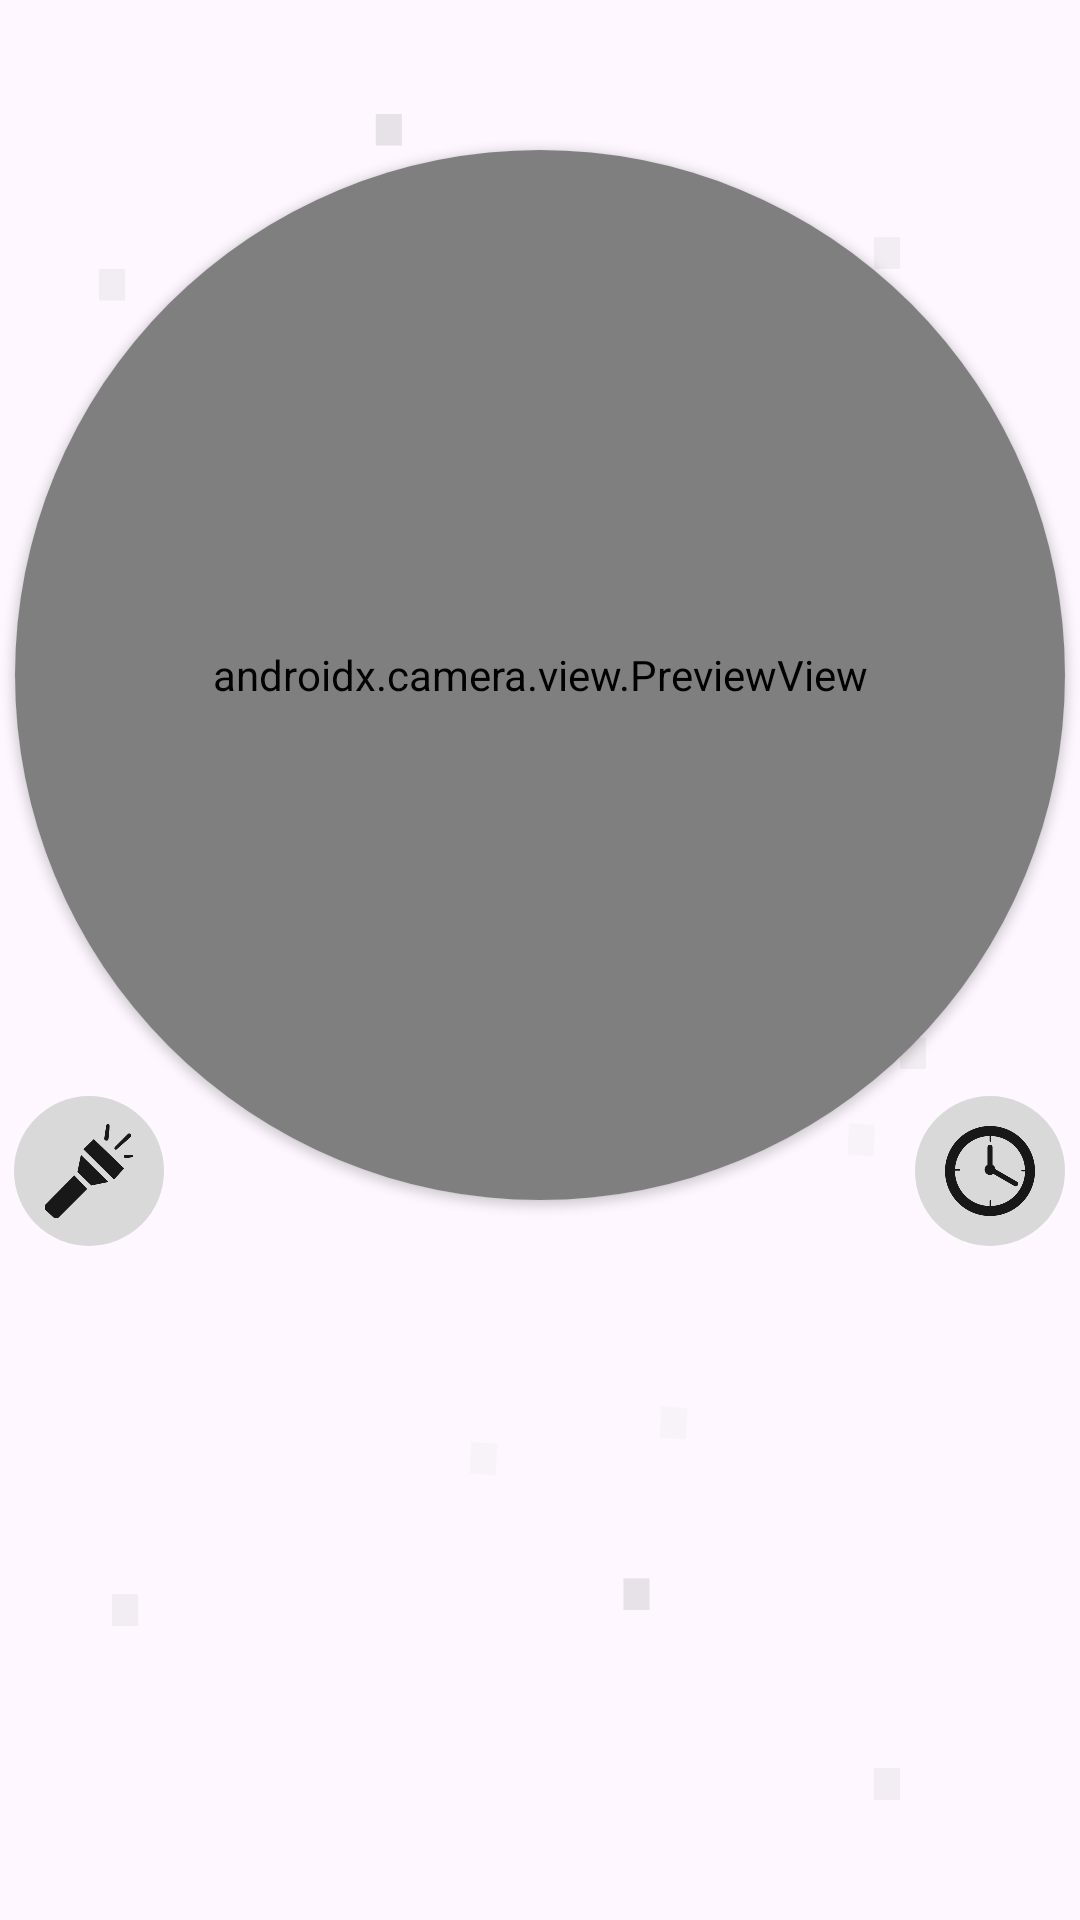

Android layout source for this screen:
<!-- AndroidManifest.xml: application theme Theme.NegoCards -->
<!-- res/layout/fragment_scanner_page.xml -->
<?xml version="1.0" encoding="utf-8"?>
<FrameLayout xmlns:android="http://schemas.android.com/apk/res/android"
    xmlns:app="http://schemas.android.com/apk/res-auto"
    xmlns:tools="http://schemas.android.com/tools"
    android:layout_width="match_parent"
    android:layout_height="match_parent"
    android:background="@drawable/pixel_background">

    
    <androidx.constraintlayout.widget.ConstraintLayout
        android:layout_width="match_parent"
        android:layout_height="match_parent">

        <androidx.cardview.widget.CardView
            android:id="@+id/cardView"
            android:layout_width="350dp"
            android:layout_height="350dp"
            android:layout_marginTop="50dp"
            app:cardCornerRadius="200dp"
            app:layout_constraintEnd_toEndOf="parent"
            app:layout_constraintStart_toStartOf="parent"
            app:layout_constraintTop_toTopOf="parent">

            <androidx.camera.view.PreviewView
                android:id="@+id/preview_view"
                android:layout_width="match_parent"
                android:layout_height="match_parent"
                android:layout_gravity="center_horizontal|center_vertical"
                android:clipToOutline="true">

            </androidx.camera.view.PreviewView>
        </androidx.cardview.widget.CardView>

        <ImageView
            android:id="@+id/flash_btn"
            android:layout_width="50dp"
            android:layout_height="50dp"
            android:foreground="@drawable/rounded_square_ripple_30"
            android:layout_marginTop="-35dp"
            android:layout_marginEnd="-50dp"
            android:background="@drawable/rounded_square_30"
            android:scaleType="centerCrop"
            app:layout_constraintEnd_toStartOf="@+id/cardView"
            app:layout_constraintTop_toBottomOf="@+id/cardView"
            app:srcCompat="@drawable/flashlight_icon" />

        <ImageView
            android:id="@+id/flash_btn2"
            android:layout_width="50dp"
            android:layout_height="50dp"
            android:layout_marginTop="-35dp"
            android:background="@drawable/rounded_square_30"
            android:foreground="@drawable/rounded_square_ripple_30"
            android:scaleType="centerCrop"
            app:layout_constraintEnd_toEndOf="@+id/cardView"
            app:layout_constraintTop_toBottomOf="@+id/cardView"
            app:srcCompat="@drawable/history_icon" />

        <androidx.cardview.widget.CardView
            android:layout_width="300dp"
            app:cardElevation="0dp"
            android:layout_height="250dp"
            android:layout_marginTop="25dp"
            app:cardBackgroundColor="@android:color/transparent"
            app:cardCornerRadius="35dp"
            app:layout_constraintEnd_toEndOf="parent"
            app:layout_constraintStart_toStartOf="parent"
            app:layout_constraintTop_toBottomOf="@+id/cardView">

            <androidx.recyclerview.widget.RecyclerView
                android:id="@+id/listScannedQRC"
                android:layout_width="300dp"
                android:layout_height="wrap_content"
                android:layout_marginBottom="15dp"/>

        </androidx.cardview.widget.CardView>

        <TextView
            android:id="@+id/placeholder_text_recView"
            android:layout_width="wrap_content"
            android:layout_height="wrap_content"
            android:layout_marginTop="25dp"
            android:textColor="@color/white_d9"
            android:textSize="18sp"
            android:visibility="invisible"
            android:text="Отсканируйте что-нибудь \n чтобы появлился список"
            app:layout_constraintEnd_toEndOf="parent"
            app:layout_constraintStart_toStartOf="parent"
            app:layout_constraintTop_toBottomOf="@+id/cardView" />

    </androidx.constraintlayout.widget.ConstraintLayout>

</FrameLayout>
<!-- resources referenced by this layout -->
<resources>
  <color name="white_d9">#D9D9D9</color>
  <!-- drawable flashlight_icon: png bitmap (drawable, 8575 bytes) -->
  <!-- drawable history_icon: png bitmap (drawable, 12318 bytes) -->
  <!-- drawable pixel_background: png bitmap (drawable, 22078 bytes) -->
  <!-- drawable rounded_square_30 (drawable) -->
  <?xml version="1.0" encoding="utf-8"?>
  <selector
      xmlns:android="http://schemas.android.com/apk/res/android">
      <item>
          <shape>
              <solid android:color="@color/white_d9"/>
              <corners android:radius="30.0dip" />
          </shape>
      </item>
  </selector>
  <!-- drawable rounded_square_ripple_30 (drawable) -->
  <ripple xmlns:android="http://schemas.android.com/apk/res/android"
      xmlns:tools="http://schemas.android.com/tools"
      android:color="@color/black18">
      <item android:id="@android:id/mask">
          <shape android:shape="rectangle">
              <solid android:color="@color/black18"/>
              <corners android:radius="30.0dip" />
          </shape>
      </item>
  </ripple>
  <style name="Theme.NegoCards" parent="Theme.Material3.DayNight.NoActionBar">
          
          <item name="android:windowSplashScreenBackground" tools:targetApi="s">@color/black18</item>
          <item name="windowSplashScreenAnimatedIcon">@drawable/ic_launcher_foreground</item>
          <item name="colorPrimary">@color/black18</item>
          <item name="colorPrimaryVariant">@color/black18</item>
          <item name="colorOnPrimary">@color/white</item>
          
          <item name="colorSecondary">@color/white_d9</item>
          <item name="colorSecondaryVariant">@color/black18</item>
          <item name="colorOnSecondary">@color/black</item>
          
          <item name="android:statusBarColor" tools:targetApi="l">?attr/colorPrimaryVariant</item>
          <item name="popupMenuStyle">@style/CustomPopupBackground</item>
          <item name="dialogTheme">@style/MaterialDialogSheet</item>
          
      </style>
  <color name="black18">#181818</color>
  <!-- drawable ic_launcher_foreground: webp bitmap (mipmap-hdpi, 3192 bytes) -->
  <color name="white">#FFFFFFFF</color>
  <color name="black">#FF000000</color>
  <style name="CustomPopupBackground" parent="Widget.AppCompat.Light.ListView.DropDown">
          <item name="android:popupBackground">@drawable/rounded_popupmenu</item>
      </style>
  <style name="MaterialDialogSheet" parent="@style/Theme.NegoCards">
          <item name="android:windowIsTranslucent">true</item>
          <item name="android:windowBackground">@android:color/transparent</item>
          <item name="android:windowContentOverlay">@null</item>
          <item name="android:windowNoTitle">true</item>
          <item name="android:backgroundDimEnabled">false</item>
          <item name="android:windowIsFloating">false</item>
      </style>
  <!-- drawable rounded_popupmenu (drawable) -->
  <shape xmlns:android="http://schemas.android.com/apk/res/android">
      <solid android:color="@color/inpField"/>
  
      <corners
          android:radius="60dp"/>
      <padding
          android:bottom="10dp"
          android:top="10dp"/>
  </shape>
</resources>
